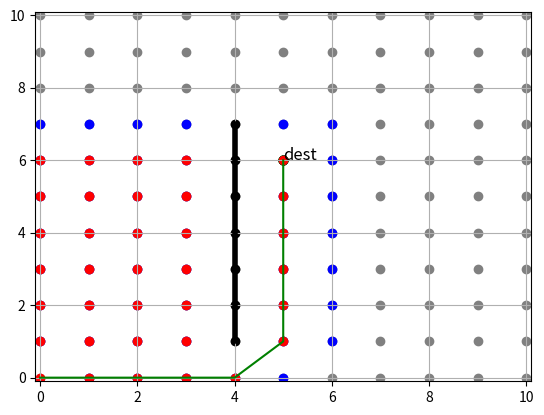

This chart was generated by the following Python code:
from collections import namedtuple
import matplotlib.pyplot as plt 
import numpy as np 

# we'll use infinity as a default distance to nodes.
inf = float('inf')
Edge = namedtuple('Edge', 'start, end, cost')


def make_edge(start, end, cost=1):
    return Edge(start, end, cost)

def G_cost(point,dest):
    c=0
    if dest[0] > point[0]:
        c+=dest[0]-point[0]
    else:
        c+=point[0]-dest[0]
    if dest[1] > point[1]:
        c+= dest[1]-point[1]
    else:
        c+= point[1]-dest[1]
    return c 


def minimum(tab,key,dest):
    tab1 = list(tab)
    m = tab1[0] 
    for elt in tab1 : 
        if key(elt) < key(m) :
            m = elt 
        elif key(elt) == key(m):
            if G_cost(elt,dest) < G_cost(m,dest):
                m = elt 
    return m 

class Graph:
    def __init__(self, edges, obstacles=[]):
        # let's check that the data is right
        wrong_edges = [i for i in edges if len(i) not in [2, 3]]
        if wrong_edges:
            raise ValueError('Wrong edges data: {}'.format(wrong_edges))

        self.edges = [make_edge(*edge) for edge in edges if edge.start not in obstacles and edge.end not in obstacles ]
        self.obstacles = obstacles 
        
    @property
    def vertices(self):
        return set(
            # this piece of magic turns ([1,2], [3,4]) into [1, 2, 3, 4]
            # the set above makes it's elements unique.
            sum(    
                ([edge.start, edge.end] for edge in self.edges), []
            )
        )
        
    def get_node_pairs(self, n1, n2, both_ends=True):
        if both_ends:
            node_pairs = [[n1, n2], [n2, n1]]
        else:
            node_pairs = [[n1, n2]]
        return node_pairs

    def remove_edge(self, n1, n2, both_ends=True):
        node_pairs = self.get_node_pairs(n1, n2, both_ends)
        edges = self.edges[:]
        for edge in edges:
            if [edge.start, edge.end] in node_pairs:
                self.edges.remove(edge)

    def add_edge(self, n1, n2, cost=1, both_ends=True):
        node_pairs = self.get_node_pairs(n1, n2, both_ends)
        for edge in self.edges:
            if [edge.start, edge.end] in node_pairs:
                return ValueError('Edge {} {} already exists'.format(n1, n2))

        self.edges.append(Edge(start=n1, end=n2, cost=cost))
        if both_ends:
            self.edges.append(Edge(start=n2, end=n1, cost=cost))
    
    def add_obtacles(self,obs):
        self.obstacles+=obs
        
    @property
    def neighbours(self):
        neighbours = {vertex: set() for vertex in self.vertices }
        for edge in self.edges:
            neighbours[edge.start].add((edge.end, edge.cost))

        return neighbours

    def A_star(self, source, dest):
        plt.text(dest[0],dest[1],'dest',fontsize=12)
        obs_x=[]
        obs_y=[]
        for obs in self.obstacles :
            obs_x += [obs[0]]
            obs_y += [obs[1]]
            plt.scatter(obs[0],obs[1],c='black')
        plt.plot(obs_x,obs_y,c='black',linewidth=4)
            
        # 1. Mark all nodes unvisited and store them.
        # 2. Set the distance to zero for our initial node 
        # and to infinity for other nodes.
        vertices = self.vertices 
        distances = {vertex: inf for vertex in vertices}
        previous_vertices = {
            vertex: None for vertex in vertices
        }
        distances[source] = 0
        openset = [source]
        neighbours = self.neighbours
        
        while openset:
            plt.scatter(dest[0],dest[1],c='g')
            # 3. Select the unvisited node with the smallest distance, 
            # it's current node now.
            f = lambda vertex: distances[vertex]+G_cost(vertex,dest)
            current_vertex = minimum(openset, f, dest)
            # 6. Stop, if the smallest distance 
            # among the unvisited nodes is infinity.
            if distances[current_vertex] == inf:
                break
            plt.scatter(current_vertex[0],current_vertex[1],c='r')
            # 4. Find unvisited neighbors for the current node 
            # and calculate their distances through the current node.
            for neighbour, cost in neighbours[current_vertex]:
                alternative_route = distances[current_vertex] + cost 

                # Compare the newly calculated distance to the assigned 
                # and save the smaller one.
                if alternative_route < distances[neighbour]:
                    plt.scatter(neighbour[0],neighbour[1],c='b')
                    distances[neighbour] = alternative_route
                    openset.append(neighbour) 
                    previous_vertices[neighbour] = current_vertex

            # 5. Mark the current node as visited 
            # and remove it from the unvisited set.
            openset.remove(current_vertex)
            if current_vertex == dest :
                break 

            plt.pause(0.01)  


        path, current_vertex = [], dest
        while previous_vertices[current_vertex] is not None:
            path = [current_vertex] + path 
            current_vertex = previous_vertices[current_vertex]
        if path:
            path = [current_vertex] + path
        a_x=[]
        a_y=[]
        for v in path :
            a_x += [v[0]]
            a_y += [v[1]]
        plt.plot(a_x,a_y,c='g')
        return path
        
plt.ion() 
def grid(x,y):
    plt.grid()
    axe_x = [i for i in range(x+1)]
    for j in range(y+1):
        axe_y = [j for _ in range(y+1)]
        plt.scatter(axe_x,axe_y,c='grey')
        plt.axis([-0.01*x,x*1.01,-0.01*y,y*1.01])
    plt.show() 

def edges_1(a,b):
    ''' create edges for x*y vertices, each vertice has 3 edges 1 to the right ,1 up and 1 to up-right '''
    edges=[] 
    for x in range(a+1):
        for y in range(b+1):
            edges+=[make_edge((x,y),(x+1,y)),
            make_edge((x,y),(x,y+1)),
            make_edge((x,y),(x+1,y+1),1.4)]  
    return edges 

def create_obstacles(point1,point2):
    ''' create a list containing points representing a line that point1 and point2 defines '''
    obstacles=[] 
    if point1[0] == point2[0]:
        for i in range(point1[1],point2[1]+1):
            obstacles+=[(point1[0],i)] 
    else: 
        a = (point2[1]-point1[1])/float(point2[0]-point1[0])
        b = -point1[0]*a + point1[1] 
        for x in range(point1[0],point2[0]+1):
            obstacles+=[(x,a*x+b)] 
    return obstacles 

##an example : 
x = 10 #dimension du graph (longueur de l'axes des x)
y = 10 #dimension du graph (longueur de l'axes des y)

grid(x,y) 
G = Graph(edges_1(x,y),create_obstacles((4,1),(4,7)))

source = (0,0) # point depart 
dest = (5,6) # destination needs to be up-right the source ie dest[0]>source[0] and dest[1]>source[1] 

print(G.A_star(source,dest)) 
        
        
        
        
        
        
        
        
        
        
    